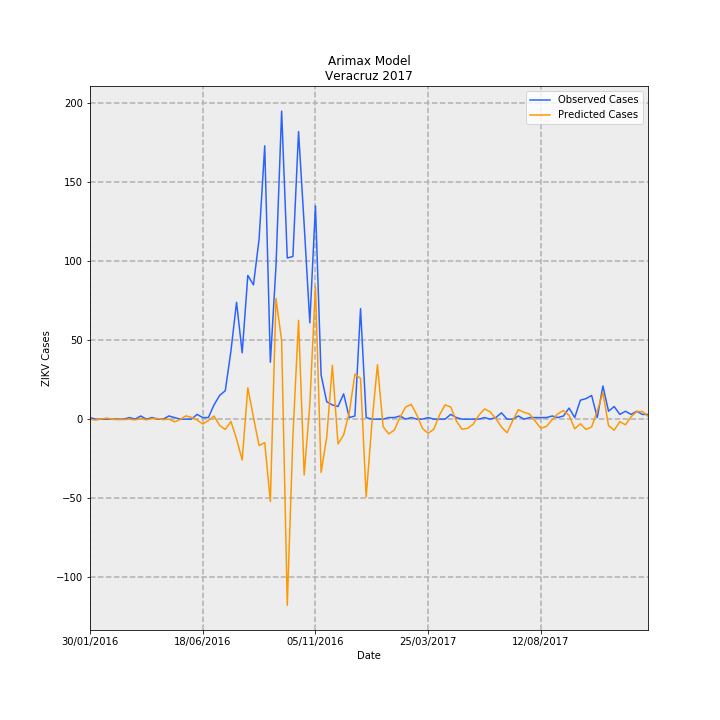

Values plotted in this chart, from the file beside it:
Date, predictions_incidence, observed_incidence, Predicted Cases, Observed Cases, error
30/01/2016, -0.0005664, 0.01233, -0.04595, 1.0, 1.046
06/02/2016, -0.007503, 0.0, -0.6087, 0.0, 0.6087
13/02/2016, 0.002021, 0.0, 0.164, 0.0, -0.164
20/02/2016, 0.008117, 0.0, 0.6585, 0.0, -0.6585
27/02/2016, -0.001736, 0.0, -0.1408, 0.0, 0.1408
05/03/2016, -0.003863, 0.0, -0.3134, 0.0, 0.3134
12/03/2016, -0.003258, 0.0, -0.2643, 0.0, 0.2643
19/03/2016, -0.0006907, 0.01233, -0.05603, 1.0, 1.056
26/03/2016, -0.005939, 0.0, -0.4818, 0.0, 0.4818
02/04/2016, 0.005136, 0.02465, 0.4167, 2.0, 1.583
09/04/2016, -0.005218, 0.0, -0.4233, 0.0, 0.4233
16/04/2016, 0.004084, 0.01233, 0.3313, 1.0, 0.6687
23/04/2016, 0.004983, 0.0, 0.4042, 0.0, -0.4042
30/04/2016, -0.003692, 0.0, -0.2995, 0.0, 0.2995
07/05/2016, 0.0005138, 0.02465, 0.04168, 2.0, 1.958
14/05/2016, -0.02092, 0.01233, -1.697, 1.0, 2.697
21/05/2016, -0.003146, 0.0, -0.2552, 0.0, 0.2552
28/05/2016, 0.02548, 0.0, 2.067, 0.0, -2.067
04/06/2016, 0.01377, 0.0, 1.117, 0.0, -1.117
11/06/2016, -0.005841, 0.03698, -0.4739, 3.0, 3.474
18/06/2016, -0.03857, 0.01233, -3.129, 1.0, 4.129
25/06/2016, -0.01042, 0.01233, -0.8455, 1.0, 1.846
02/07/2016, 0.02429, 0.1109, 1.971, 9.0, 7.029
09/07/2016, -0.04895, 0.1849, -3.971, 15, 18.97
16/07/2016, -0.08049, 0.2219, -6.53, 18.0, 24.53
23/07/2016, -0.01793, 0.53, -1.455, 43, 44.45
30/07/2016, -0.1554, 0.9122, -12.61, 74.0, 86.61
06/08/2016, -0.3192, 0.5177, -25.89, 42.0, 67.89
13/08/2016, 0.2449, 1.122, 19.87, 91.0, 71.13
20/08/2016, 0.01404, 1.048, 1.139, 85, 83.86
27/08/2016, -0.2058, 1.405, -16.7, 114.0, 130.7
03/09/2016, -0.183, 2.133, -14.85, 173.0, 187.8
10/09/2016, -0.6434, 0.4438, -52.19, 36.0, 88.19
17/09/2016, 0.9412, 1.196, 76.35, 97.0, 20.65
24/09/2016, 0.612, 2.404, 49.65, 195.0, 145.4
01/10/2016, -1.453, 1.257, -117.8, 102.0, 219.8
08/10/2016, -0.1337, 1.27, -10.85, 103, 113.8
15/10/2016, 0.7711, 2.243, 62.56, 182.0, 119.4
22/10/2016, -0.4354, 1.516, -35.32, 123.0, 158.3
29/10/2016, 0.1162, 0.7519, 9.427, 61.0, 51.57
05/11/2016, 1.035, 1.664, 83.95, 135.0, 51.05
12/11/2016, -0.4156, 0.3451, -33.72, 28, 61.72
19/11/2016, -0.1421, 0.1356, -11.53, 11.0, 22.53
26/11/2016, 0.4196, 0.1109, 34.04, 9.0, -25.04
03/12/2016, -0.1932, 0.09861, -15.68, 8.0, 23.68
10/12/2016, -0.1225, 0.1972, -9.939, 16.0, 25.94
17/12/2016, 0.05258, 0.01233, 4.266, 1.0, -3.266
24/12/2016, 0.3514, 0.02465, 28.51, 2.0, -26.51
31/12/2016, 0.3182, 0.8629, 25.82, 70.0, 44.18
07/01/2017, -0.6067, 0.01233, -49.22, 1.0, 50.22
14/01/2017, -0.03952, 0.0, -3.206, 0.0, 3.206
21/01/2017, 0.425, 0.0, 34.48, 0.0, -34.48
28/01/2017, -0.05817, 0.0, -4.719, 0.0, 4.719
04/02/2017, -0.1152, 0.01233, -9.345, 1.0, 10.34
11/02/2017, -0.08504, 0.01233, -6.899, 1.0, 7.899
18/02/2017, 0.01436, 0.02465, 1.165, 2.0, 0.835
25/02/2017, 0.09443, 0.0, 7.66, 0.0, -7.66
04/03/2017, 0.1153, 0.01233, 9.352, 1.0, -8.352
11/03/2017, 0.03128, 0.0, 2.538, 0.0, -2.538
18/03/2017, -0.07352, 0.0, -5.964, 0.0, 5.964
... 40 more rows
